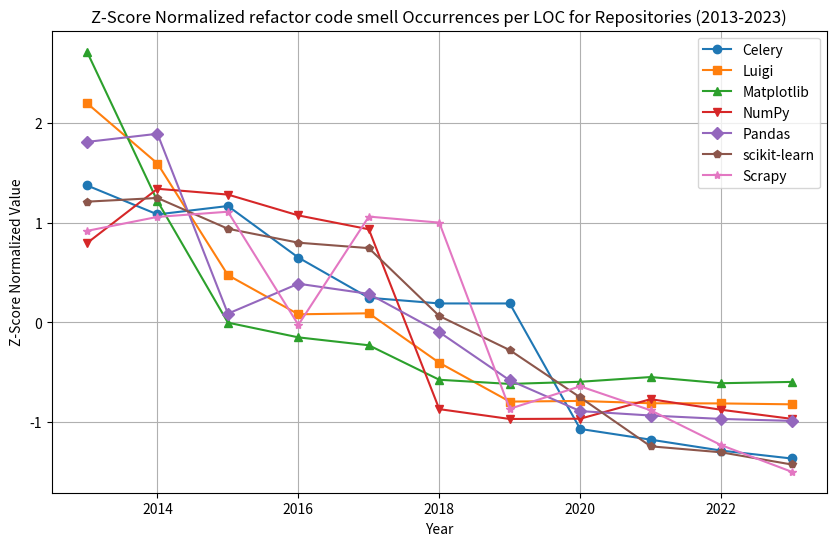

Reproduce this figure in Python.
import matplotlib.pyplot as plt
import numpy as np

years = list(range(2013, 2024))
celery = [ 0.0000523677,0.0000503766 ,0.0000509536 ,0.0000474120 ,0.0000446546 , 0.0000442647,0.0000442635 , 0.0000356475, 0.0000349109, 0.0000341635, 0.0000336187]
luigi = [ 0.0001692650, 0.0001516566, 0.0001190668,0.0001076344 ,0.0001079223 ,0.0000934799 ,0.0000821503 ,0.0000823303 , 0.0000816567,0.0000816132 , 0.0000813457]
matplotlib_vals = [ 0.0000186491,0.0000154261 ,0.0000128055 ,0.0000124880 , 0.0000123172,0.0000115734 ,0.0000114838 ,0.0000115299 ,0.0000116322 ,0.0000114988 ,0.0000115271 ]
numpy_vals = [ 0.0000281420,0.0000320683 ,0.0000316493 ,0.0000301434 ,0.0000291420 ,0.0000161477 ,0.0000154370 , 0.0000154548,0.0000168667 ,0.0000161033 ,0.0000154470 ]
pandas_vals = [0.0000417407,0.0000428530 ,0.0000182703 ,0.0000223627 , 0.0000209742, 0.0000157478, 0.0000091596,0.0000049561 ,0.0000043514 ,0.0000038855 ,0.0000036200  ]
scikit_learn_vals = [0.0000167952, 0.0000169195, 0.0000158848, 0.0000154167, 0.0000152338, 0.0000129528, 0.0000118070, 0.0000102174, 0.0000085737, 0.0000083726, 0.0000079638]
scrapy_vals = [0.0000743652, 0.0000766920, 0.0000775527, 0.0000587259, 0.0000767416, 0.0000757424, 0.0000447573, 0.0000484962, 0.0000445067, 0.0000387124, 0.0000342839]

# Z-score normalization
celery_normalized = (np.array(celery) - np.mean(celery)) / np.std(celery)
luigi_normalized = (np.array(luigi) - np.mean(luigi)) / np.std(luigi)
matplotlib_normalized = (np.array(matplotlib_vals) - np.mean(matplotlib_vals)) / np.std(matplotlib_vals)
numpy_normalized = (np.array(numpy_vals) - np.mean(numpy_vals)) / np.std(numpy_vals)
pandas_normalized = (np.array(pandas_vals) - np.mean(pandas_vals)) / np.std(pandas_vals)
scikit_learn_normalized = (np.array(scikit_learn_vals) - np.mean(scikit_learn_vals)) / np.std(scikit_learn_vals)
scrapy_normalized = (np.array(scrapy_vals) - np.mean(scrapy_vals)) / np.std(scrapy_vals)

# Plot the graph
plt.figure(figsize=(10, 6))
plt.plot(years, celery_normalized, marker='o', label='Celery', linestyle='-')
plt.plot(years, luigi_normalized, marker='s', label='Luigi', linestyle='-')
plt.plot(years, matplotlib_normalized, marker='^', label='Matplotlib', linestyle='-')
plt.plot(years, numpy_normalized, marker='v', label='NumPy', linestyle='-')
plt.plot(years, pandas_normalized, marker='D', label='Pandas', linestyle='-')
plt.plot(years, scikit_learn_normalized, marker='p', label='scikit-learn', linestyle='-')
plt.plot(years, scrapy_normalized, marker='*', label='Scrapy', linestyle='-')

plt.title('Z-Score Normalized refactor code smell Occurrences per LOC for Repositories (2013-2023)')
plt.xlabel('Year')
plt.ylabel('Z-Score Normalized Value')
plt.legend()
plt.grid(True)
plt.show()
